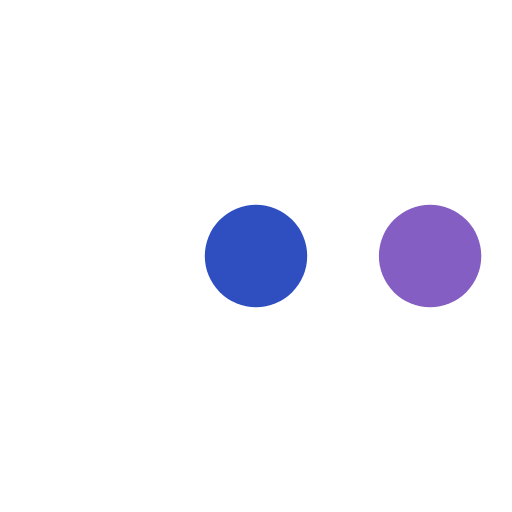
t = 0.00 s
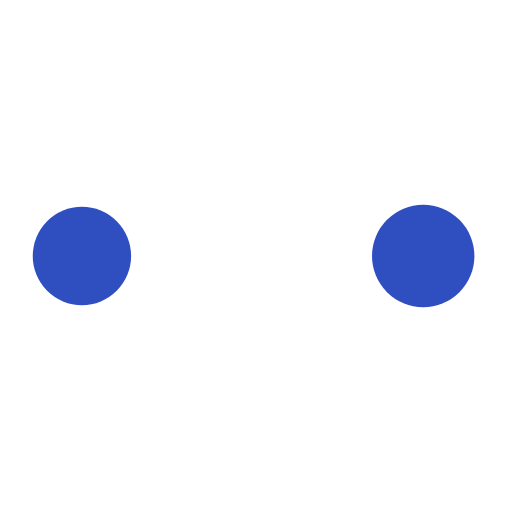
t = 0.19 s
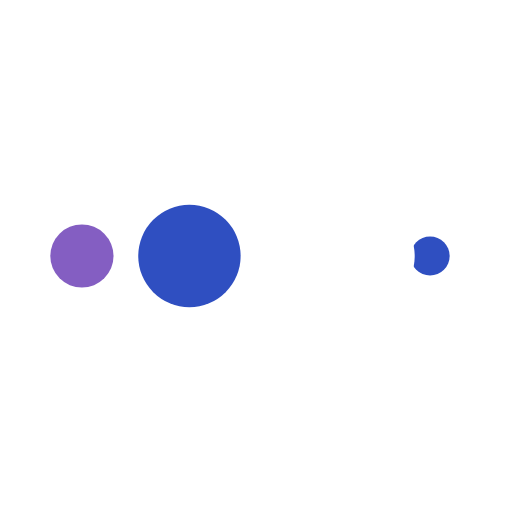
t = 0.31 s
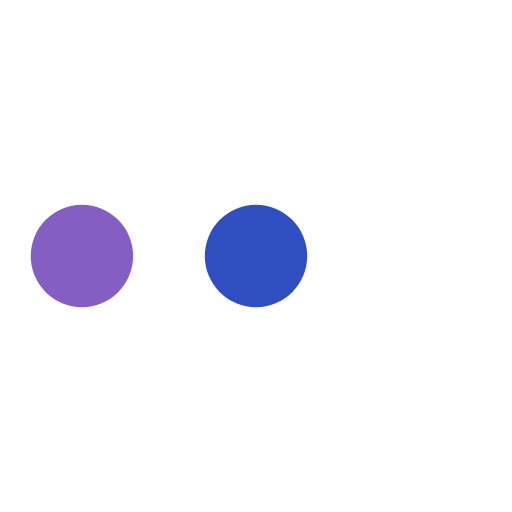
t = 0.50 s
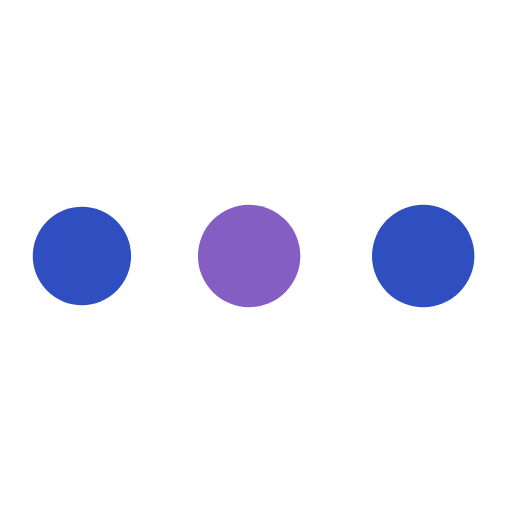
t = 0.69 s
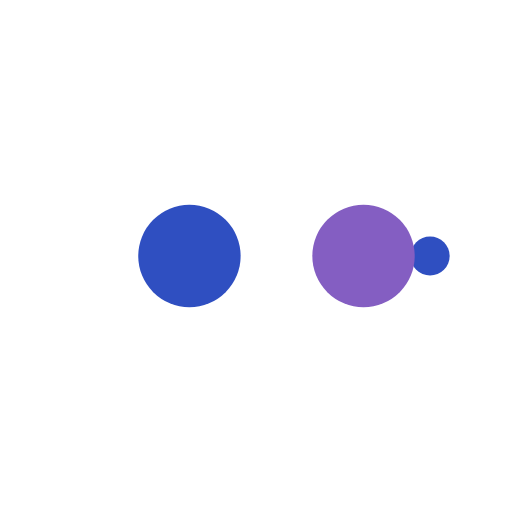
t = 0.81 s

The animated SVG that drew these frames (rendered in a browser with its animation timeline set to each time). Animation: 10 SMIL elements (animate=10); one cycle of 1.00 s, repeats indefinitely.

<?xml version="1.0" encoding="utf-8"?>
<svg xmlns="http://www.w3.org/2000/svg" xmlns:xlink="http://www.w3.org/1999/xlink" style="margin: auto; background: none; display: block; shape-rendering: auto;" width="200px" height="200px" viewBox="0 0 100 100" preserveAspectRatio="xMidYMid">
<circle cx="84" cy="50" r="10" fill="#845ec2">
    <animate attributeName="r" repeatCount="indefinite" dur="0.25s" calcMode="spline" keyTimes="0;1" values="10;0" keySplines="0 0.5 0.5 1" begin="0s"></animate>
    <animate attributeName="fill" repeatCount="indefinite" dur="1s" calcMode="discrete" keyTimes="0;0.25;0.5;0.75;1" values="#845ec2;#2f4fc1;#ffffff;#2f4fc1;#845ec2" begin="0s"></animate>
</circle><circle cx="16" cy="50" r="10" fill="#845ec2">
  <animate attributeName="r" repeatCount="indefinite" dur="1s" calcMode="spline" keyTimes="0;0.25;0.5;0.75;1" values="0;0;10;10;10" keySplines="0 0.5 0.5 1;0 0.5 0.5 1;0 0.5 0.5 1;0 0.5 0.5 1" begin="0s"></animate>
  <animate attributeName="cx" repeatCount="indefinite" dur="1s" calcMode="spline" keyTimes="0;0.25;0.5;0.75;1" values="16;16;16;50;84" keySplines="0 0.5 0.5 1;0 0.5 0.5 1;0 0.5 0.5 1;0 0.5 0.5 1" begin="0s"></animate>
</circle><circle cx="50" cy="50" r="10" fill="#2f4fc1">
  <animate attributeName="r" repeatCount="indefinite" dur="1s" calcMode="spline" keyTimes="0;0.25;0.5;0.75;1" values="0;0;10;10;10" keySplines="0 0.5 0.5 1;0 0.5 0.5 1;0 0.5 0.5 1;0 0.5 0.5 1" begin="-0.25s"></animate>
  <animate attributeName="cx" repeatCount="indefinite" dur="1s" calcMode="spline" keyTimes="0;0.25;0.5;0.75;1" values="16;16;16;50;84" keySplines="0 0.5 0.5 1;0 0.5 0.5 1;0 0.5 0.5 1;0 0.5 0.5 1" begin="-0.25s"></animate>
</circle><circle cx="84" cy="50" r="10" fill="#ffffff">
  <animate attributeName="r" repeatCount="indefinite" dur="1s" calcMode="spline" keyTimes="0;0.25;0.5;0.75;1" values="0;0;10;10;10" keySplines="0 0.5 0.5 1;0 0.5 0.5 1;0 0.5 0.5 1;0 0.5 0.5 1" begin="-0.5s"></animate>
  <animate attributeName="cx" repeatCount="indefinite" dur="1s" calcMode="spline" keyTimes="0;0.25;0.5;0.75;1" values="16;16;16;50;84" keySplines="0 0.5 0.5 1;0 0.5 0.5 1;0 0.5 0.5 1;0 0.5 0.5 1" begin="-0.5s"></animate>
</circle><circle cx="16" cy="50" r="10" fill="#2f4fc1">
  <animate attributeName="r" repeatCount="indefinite" dur="1s" calcMode="spline" keyTimes="0;0.25;0.5;0.75;1" values="0;0;10;10;10" keySplines="0 0.5 0.5 1;0 0.5 0.5 1;0 0.5 0.5 1;0 0.5 0.5 1" begin="-0.75s"></animate>
  <animate attributeName="cx" repeatCount="indefinite" dur="1s" calcMode="spline" keyTimes="0;0.25;0.5;0.75;1" values="16;16;16;50;84" keySplines="0 0.5 0.5 1;0 0.5 0.5 1;0 0.5 0.5 1;0 0.5 0.5 1" begin="-0.75s"></animate>
</circle>
<!-- [ldio] generated by https://loading.io/ --></svg>